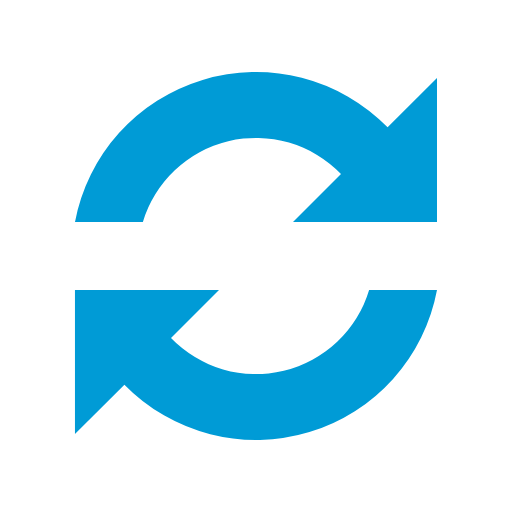
t = 0.00 s
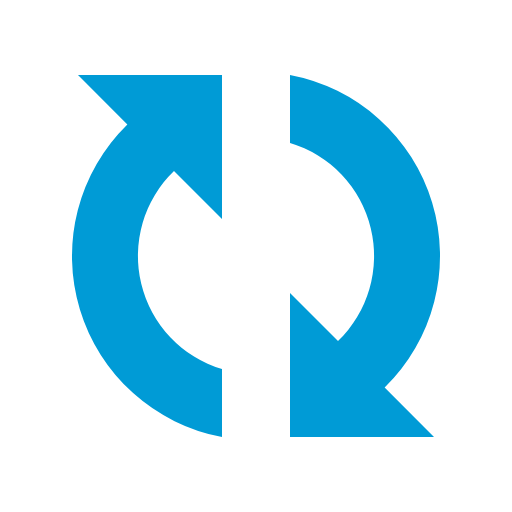
t = 0.22 s
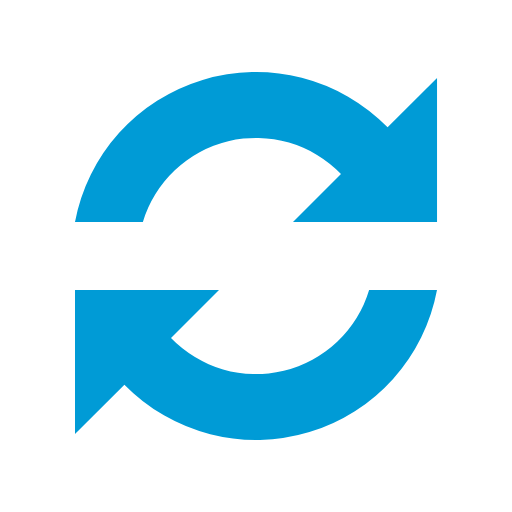
t = 0.44 s
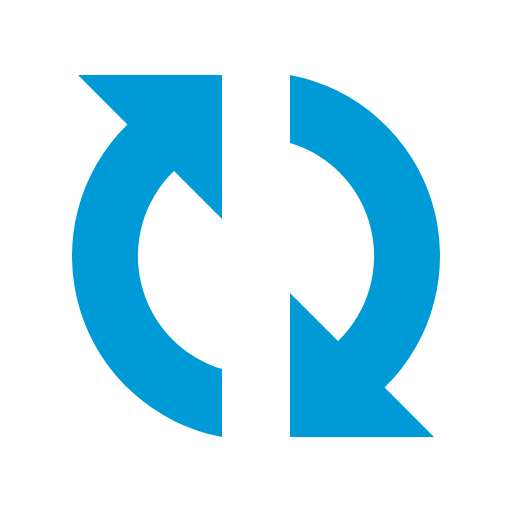
t = 0.66 s

The animated SVG that drew these frames (rendered in a browser with its animation timeline set to each time). Animation: 1 SMIL element (animateTransform=1); one cycle of 0.88 s, repeats indefinitely.

<?xml version="1.0" encoding="UTF-8" standalone="no"?><svg xmlns:svg="http://www.w3.org/2000/svg" xmlns="http://www.w3.org/2000/svg" xmlns:xlink="http://www.w3.org/1999/xlink" version="1.0" width="19px" height="19px" viewBox="0 0 128 128" xml:space="preserve"><g><path fill="#009bd6" fill-opacity="1" d="M109.25 55.5h-36l12-12a29.54 29.54 0 0 0-49.53 12H18.75A46.04 46.04 0 0 1 96.9 31.84l12.35-12.34v36zm-90.5 17h36l-12 12a29.54 29.54 0 0 0 49.53-12h16.97A46.04 46.04 0 0 1 31.1 96.16L18.74 108.5v-36z"/><animateTransform attributeName="transform" type="rotate" from="0 64 64" to="360 64 64" dur="880ms" repeatCount="indefinite"></animateTransform></g></svg>